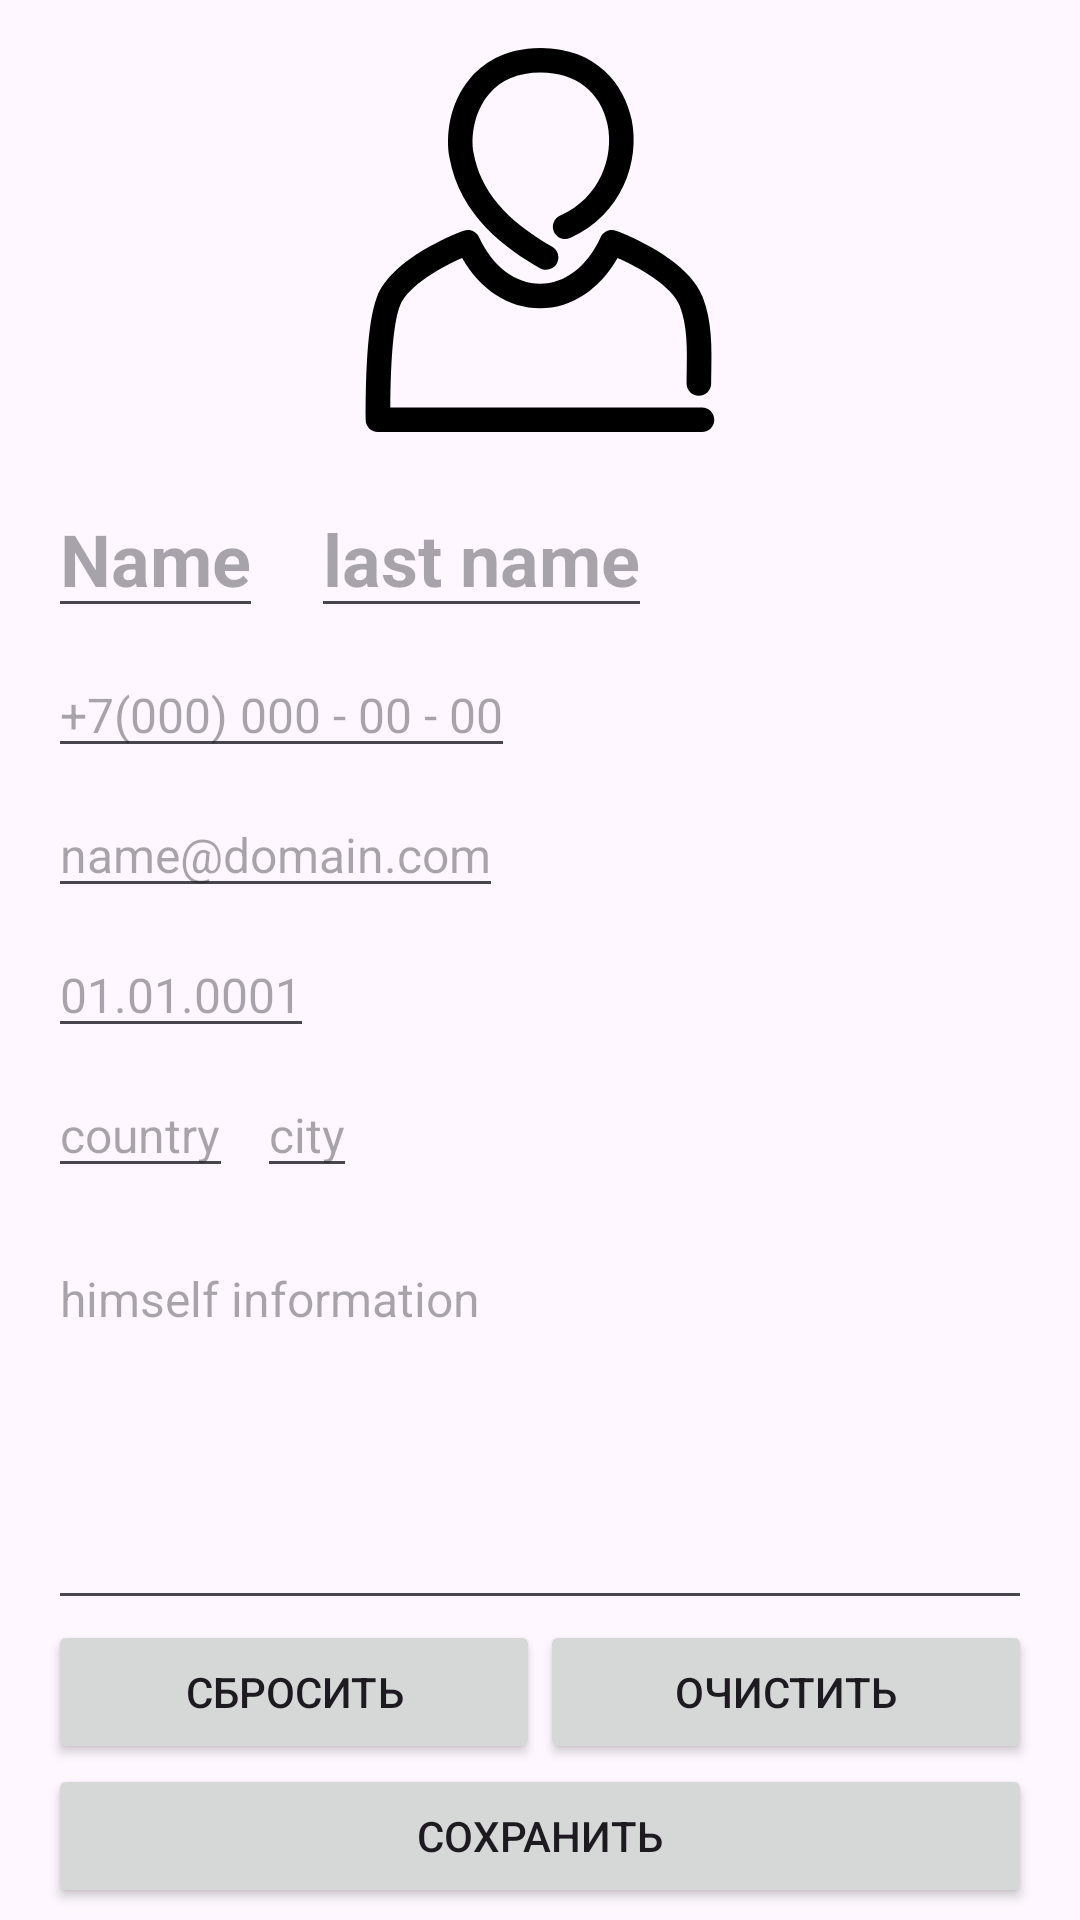

Android layout source for this screen:
<!-- AndroidManifest.xml: application theme Theme.Fragments2 -->
<!-- res/layout/fragment_user_edit.xml -->
<?xml version="1.0" encoding="utf-8"?>
<androidx.core.widget.NestedScrollView xmlns:android="http://schemas.android.com/apk/res/android"
    xmlns:app="http://schemas.android.com/apk/res-auto"
    xmlns:tools="http://schemas.android.com/tools"
    android:id="@+id/UserDetailsFragment"
    android:layout_width="match_parent"
    android:layout_height="match_parent"
    android:fillViewport="true">
    <androidx.constraintlayout.widget.ConstraintLayout
        android:id="@+id/rootLayout"
        android:layout_width="match_parent"
        android:layout_height="match_parent"
        tools:context=".presentation.UserDetailsFragment">

        <androidx.constraintlayout.widget.Guideline
            android:id="@+id/guidelineLeft"
            android:layout_width="wrap_content"
            android:layout_height="wrap_content"
            android:orientation="vertical"
            app:layout_constraintGuide_begin="16dp" />

        <androidx.constraintlayout.widget.Guideline
            android:id="@+id/guidelineRight"
            android:layout_width="wrap_content"
            android:layout_height="wrap_content"
            android:orientation="vertical"
            app:layout_constraintGuide_end="16dp" />

        <androidx.constraintlayout.widget.Guideline
            android:id="@+id/guidelineBottom"
            android:layout_width="wrap_content"
            android:layout_height="wrap_content"
            android:orientation="horizontal"
            app:layout_constraintGuide_end="16dp" />

        <ImageView
            android:id="@+id/avatarImg"
            android:layout_width="128dp"
            android:layout_height="128dp"
            android:layout_margin="16sp"
            android:contentDescription="@string/todo"
            android:src="@drawable/ic_user_avatar"
            app:layout_constraintEnd_toEndOf="parent"
            app:layout_constraintStart_toStartOf="parent"
            app:layout_constraintTop_toTopOf="parent" />

        <EditText
            android:id="@+id/nameEditText"
            android:layout_width="wrap_content"
            android:layout_height="wrap_content"
            android:layout_marginVertical="16sp"
            android:layout_marginEnd="8sp"
            android:hint="@string/name"
            android:textSize="24sp"
            android:textStyle="bold"
            app:layout_constraintHorizontal_bias="0.0"
            app:layout_constraintEnd_toStartOf="@id/lastNameEditText"
            app:layout_constraintHorizontal_chainStyle="packed"
            app:layout_constraintStart_toStartOf="@id/guidelineLeft"
            app:layout_constraintTop_toBottomOf="@id/avatarImg" />

        <EditText
            android:id="@+id/lastNameEditText"
            android:layout_width="wrap_content"
            android:layout_height="wrap_content"
            android:layout_marginVertical="16sp"
            android:layout_marginStart="8sp"
            android:hint="@string/last_name"
            android:textSize="24sp"
            android:textStyle="bold"
            app:layout_constraintHorizontal_bias="0.0"
            app:layout_constraintEnd_toEndOf="@id/guidelineRight"
            app:layout_constraintStart_toEndOf="@id/nameEditText"
            app:layout_constraintTop_toBottomOf="@id/avatarImg" />

        <EditText
            android:id="@+id/phoneNumberEditText"
            android:layout_width="wrap_content"
            android:layout_height="wrap_content"
            android:textSize="16sp"
            android:layout_marginVertical="8sp"
            android:hint="@string/_7_000_000_00_00"
            app:layout_constraintTop_toBottomOf="@id/nameEditText"
            app:layout_constraintStart_toStartOf="@id/guidelineLeft" />

        <EditText
            android:id="@+id/emailEditText"
            android:layout_width="wrap_content"
            android:layout_height="wrap_content"
            android:textSize="16sp"
            android:layout_marginVertical="8sp"
            android:layout_marginStart="16sp"
            android:hint="@string/name_domain_com"
            app:layout_constraintStart_toStartOf="parent"
            app:layout_constraintTop_toBottomOf="@id/phoneNumberEditText" />

        <EditText
            android:id="@+id/dateBirthEditText"
            android:layout_width="wrap_content"
            android:layout_height="wrap_content"
            android:layout_marginVertical="8sp"
            android:hint="@string/_01_01_0001"
            android:textSize="16sp"
            app:layout_constraintHorizontal_bias="0.0"
            app:layout_constraintEnd_toEndOf="parent"
            app:layout_constraintStart_toStartOf="@id/guidelineLeft"
            app:layout_constraintTop_toBottomOf="@id/emailEditText" />

        <EditText
            android:id="@+id/countryEditText"
            android:layout_width="wrap_content"
            android:layout_height="wrap_content"
            android:layout_marginVertical="8sp"
            android:layout_marginEnd="8sp"
            android:hint="@string/country"
            android:textSize="16sp"
            app:layout_constraintVertical_bias="0.0"
            app:layout_constraintHorizontal_chainStyle="packed"
            app:layout_constraintHorizontal_bias="0.0"
            app:layout_constraintEnd_toStartOf="@id/cityEditText"
            app:layout_constraintStart_toStartOf="@id/guidelineLeft"
            app:layout_constraintTop_toBottomOf="@id/dateBirthEditText" />

        <EditText
            android:id="@+id/cityEditText"
            android:layout_width="wrap_content"
            android:layout_height="wrap_content"
            android:layout_marginVertical="8sp"
            android:hint="@string/city"
            android:textSize="16sp"
            app:layout_constraintVertical_bias="0.0"
            app:layout_constraintEnd_toEndOf="parent"
            app:layout_constraintStart_toEndOf="@id/countryEditText"
            app:layout_constraintTop_toBottomOf="@id/dateBirthEditText" />

        <EditText
            android:id="@+id/aboutHimselfEditText"
            android:layout_width="0sp"
            android:layout_height="0sp"
            android:layout_marginTop="16sp"
            android:hint="@string/himself_information"
            android:textSize="16sp"
            android:scrollbars="vertical"
            android:gravity="start|top"
            app:layout_constraintEnd_toEndOf="@id/guidelineRight"
            app:layout_constraintStart_toStartOf="@id/guidelineLeft"
            app:layout_constraintTop_toBottomOf="@id/countryEditText"
            app:layout_constraintBottom_toTopOf="@id/clearButton"
            app:layout_constraintHeight_min="128sp"/>

        <Button
            android:id="@+id/resetButton"
            android:layout_width="0sp"
            android:layout_height="wrap_content"
            android:text="@string/reset"
            app:layout_constraintBottom_toTopOf="@id/submitButton"
            app:layout_constraintEnd_toStartOf="@id/clearButton"
            app:layout_constraintStart_toStartOf="@id/guidelineLeft" />

        <Button
            android:id="@+id/clearButton"
            android:layout_width="0sp"
            android:layout_height="wrap_content"
            android:text="@string/clear"
            app:layout_constraintBottom_toTopOf="@id/submitButton"
            app:layout_constraintStart_toEndOf="@id/resetButton"
            app:layout_constraintHorizontal_bias="0.0"
            app:layout_constraintEnd_toEndOf="@id/guidelineRight" />

        <Button
            android:id="@+id/submitButton"
            android:layout_width="0sp"
            android:layout_height="wrap_content"
            android:text="@string/save"
            app:layout_constraintBottom_toBottomOf="@id/guidelineBottom"
            app:layout_constraintStart_toStartOf="@id/guidelineLeft"
            app:layout_constraintEnd_toEndOf="@id/guidelineRight"
            app:layout_constrainedHeight="true"/>

    </androidx.constraintlayout.widget.ConstraintLayout>
</androidx.core.widget.NestedScrollView>
<!-- resources referenced by this layout -->
<resources>
  <!-- drawable ic_user_avatar (drawable) -->
  <vector xmlns:android="http://schemas.android.com/apk/res/android"
      android:width="512dp"
      android:height="512dp"
      android:viewportWidth="512"
      android:viewportHeight="512">
    <path
        android:fillColor="#FF000000"
        android:pathData="M256.06,293.57c2.57,1.46 5.36,2.16 8.12,2.16c5.69,0 11.22,-2.96 14.24,-8.25c4.48,-7.85 1.76,-17.86 -6.1,-22.36c-62.49,-35.72 -95.8,-75.44 -104.85,-125.04c-4.02,-22.09 0.65,-54.81 20.13,-78.15c16.15,-19.36 39.49,-29.18 69.37,-29.18c46.66,0 79.95,25.84 89.05,69.14c8.95,42.6 -9.84,97.96 -63.06,121.36c-8.28,3.66 -12.05,13.32 -8.4,21.6s13.33,12.02 21.59,8.4c69.2,-30.42 93.6,-102.55 81.94,-158.09C368.44,49.16 331.54,0 256.98,0c-49.89,0 -78.94,22.27 -94.54,40.95c-28.06,33.62 -32.2,77.57 -27.2,105.01C149.57,224.57 211.06,267.86 256.06,293.57z"/>
    <path
        android:fillColor="#FF000000"
        android:pathData="M472.04,479.24H56.41c0.57,-69.19 4.84,-114.59 12.7,-135.11c10.44,-27.27 55.5,-51.97 83.02,-64.1c24.16,42.29 62.19,67.07 104.12,67.06c41.38,0 79.07,-24.78 103.16,-67.07c27.51,12.11 72.55,36.77 83.02,64.13c10.24,26.63 9.69,58.21 9.2,86.08c-0.1,5.93 -0.19,11.69 -0.19,17.21c0,9.05 7.34,16.38 16.39,16.38s16.38,-7.33 16.38,-16.38c0,-5.34 0.09,-10.91 0.19,-16.64c0.54,-30.87 1.14,-65.83 -11.37,-98.38c-19.9,-52.04 -105.9,-85.01 -115.65,-88.6c-8.02,-2.94 -16.97,0.76 -20.55,8.53c-18.1,39.38 -47.47,61.96 -80.57,61.97c-33.21,0 -63.69,-23.16 -81.54,-61.97c-3.57,-7.77 -12.5,-11.47 -20.55,-8.53c-9.74,3.59 -95.74,36.56 -115.66,88.58c-13.4,34.91 -14.95,109.88 -14.95,163.23c0,9.04 7.34,16.37 16.38,16.37h432.07c9.05,0 16.39,-7.32 16.39,-16.37S481.09,479.24 472.04,479.24z"/>
  </vector>
  <string name="_01_01_0001" translatable="false">01.01.0001</string>
  <string name="_7_000_000_00_00">+7(000) 000 - 00 - 00</string>
  <string name="city" translatable="false">city</string>
  <string name="clear">Очистить</string>
  <string name="country" translatable="false">country</string>
  <string name="himself_information" translatable="false">himself information</string>
  <string name="last_name" translatable="false">last name</string>
  <string name="name" translatable="false">Name</string>
  <string name="name_domain_com">name@domain.com</string>
  <string name="reset">Сбросить</string>
  <string name="save">Сохранить</string>
  <string name="todo" translatable="false">TODO</string>
  <style name="Theme.Fragments2" parent="Base.Theme.Fragments2" />
  <style name="Base.Theme.Fragments2" parent="Theme.Material3.DayNight">
          
          
      </style>
</resources>
